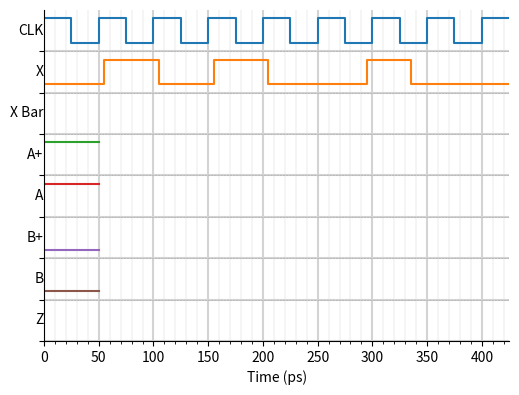

Write the Python code that produced this figure.
# Copyright (c) 2025 Kyle Lopin (Naresuan University) <kylel@nu.ac.th>

"""

"""

__author__ = "Kyle Vitautas Lopin"


import matplotlib.pyplot as plt
import numpy as np

def draw_timing_grid(t_end,
                     row_height=1.0,
                     n_rows=6,
                     column_length=5,
                     minor_ticks = None,
                     x_label=None):
    """
    Draw a blank timing-diagram grid suitable for adding signals later.

    Parameters
    ----------
    t_end : float
        Final time on the x-axis (use whatever units you like: ns, ps, cycles).
    filename : str or None, optional
        If given, save to this path (PDF/PNG/etc).
        If None, display the figure with plt.show().
    dt : float, optional
        Time resolution reserved for later signal sampling (default 5 ps = 5e-12).
        Not used yet, but kept in signature for future extension.
    row_height : float, optional
        Vertical spacing between signal rows.
    n_rows : int, optional
        Number of rows (tracks) to leave space for.
    grid_spacing : float, optional
        Spacing for major gridlines along x and y.
    """

    # Figure and axes
    fig, ax = plt.subplots(figsize=(5, (n_rows+1)*row_height))  # landscape letter

    # X/Y limits
    ax.set_xlim(0, t_end)
    # y_min = -row_height
    y_min = 0
    y_max = n_rows * row_height
    ax.set_ylim(y_min, y_max)
    print(y_min, y_max, (n_rows+1)*row_height)

    # Major grid (graph paper look)
    ax.set_xticks(np.arange(0, t_end, column_length), minor=False)
    ax.set_yticks(np.arange(0, y_max, row_height), minor=False)
    if minor_ticks:
        ax.set_xticks(np.arange(0, t_end, minor_ticks), minor=True)
        # Major grid = thick
        ax.grid(which='major', color='lightgray', linestyle='-', linewidth=1.5)

        # Minor grid = thin
        ax.grid(which='minor', color='lightgray', linestyle='-', linewidth=0.3)
    else:
        ax.grid(which='major', linestyle='-', linewidth=0.3, color='lightgrey')

    print("a: ", np.arange(0, y_max, row_height), y_max)


    # No labels / frame (clean worksheet look)
    # ax.set_xticklabels([])
    print("lll", ax.get_xticklabels())
    ax.set_xticks(np.arange(0, t_end, column_length*2))
    ax.set_yticklabels([])
    # ax.set_frame_on(False)

    # Optional: light row separators for where signals will go later
    for i in range(n_rows):
        y = i * row_height
        ax.hlines(y, 0, t_end, linestyle=':', linewidth=0.4, color='gray')
        print("y = ", y)

    if x_label is not None:
        ax.set_xlabel(x_label, fontsize=10)

    for spine in ('top', 'right'):
        ax.spines[spine].set_visible(False)

    plt.tight_layout()
    return fig, ax


def draw_signals(signals: dict, end_time=50,
                 row_height = 0.45, dt = 5, x_label="Time (ns)",
                 filename=None, start_signals ={}, **kwargs):
    print("bb", len(signals))
    fig, ax = draw_timing_grid(end_time, n_rows=len(signals),
                               row_height=row_height, column_length=dt,
                               x_label=x_label, **kwargs)

    num_signals = len(signals)
    amp = 0.6 * row_height  # height of logic 1 above base line

    for idx, (name, points) in enumerate(signals.items()):
        print(name, points)
        row_idx = num_signals - 1 - idx
        base_y = row_idx * row_height + 0.2 * row_height  # offset from actual 0

        # Label the signal on the left
        ax.text(-0.5, base_y + 0.5 * amp, name,
                ha='right', va='center')
        # print(points)
        # if not points:
        #     continue  # make blank for students
        #
        # pts = sorted(points, key=lambda p: p[0])  # incase out of order
        #
        # if pts and pts[0][0] > 0:  # assume values hold from 0 at start
        #     pts = [(0, pts[0][1])] + pts
        # print("pts", pts)

        # If no transitions but we have a start_signal: draw only that initial chunk
        if (not points) and (name in start_signals):
            t_stop, level = start_signals[name]  # (time, level)
            times = [0, t_stop]
            levels = [level, level]

            y = base_y + np.array(levels) * amp
            ax.plot(times, y, drawstyle='steps-post')
            continue  # don't extend to end_time

        # If no points and no start_signal: leave blank for students
        if not points:
            continue

        # Sort any transition points
        pts = sorted(points, key=lambda p: p[0])

        # Initial value logic
        start_val = start_signals.get(name, None)

        if not pts:
            # No transitions, but we have a starting value
            pts = [(0, start_val), (end_time, start_val)]
        else:
            # We have transitions; make sure we define value at t=0
            if pts[0][0] > 0:
                # Prefer explicit start_val if given, else assume first value
                if start_val is None:
                    start_val = pts[0][1]
                pts = [(0, start_val)] + pts
            elif start_val is not None:
                # If the first point is at t=0 but you want to override its value:
                t0, _v0 = pts[0]
                pts[0] = (t0, start_val)


        times = []
        levels = []

        # Build piecewise-constant segments
        last_t = pts[0][0]
        last_v = pts[0][1]

        for (t_i, v_i) in pts[1:]:
            # Hold last_v from last_t to t_i
            times.extend([last_t, t_i])
            levels.extend([last_v, last_v])
            last_t, last_v = t_i, v_i

        # Extend last value to end_time
        times.extend([last_t, end_time])
        levels.extend([last_v, last_v])

        # Map 0/1 to y coordinate
        levels = np.array(levels)
        y = base_y + levels * amp

        # Draw step waveform
        ax.plot(times, y, drawstyle='steps-post')

    for signal in start_signals:
        print(signal)  # how to fill in


    if filename:
        fig.savefig(filename, bbox_inches='tight')
    plt.show()


if __name__ == '__main__':
    # draw_timing_grid(n_rows=6, t_end=50, x_label="Time (ns)")
    # signals_1 = {"A": [(0, 1), (5, 0)],
    #              "B": [(0, 1), (5, 1)],
    #              "C": [(0, 1), (5, 1)],
    #              "D": [(0, 1), (5, 0)],
    #              "D'": [(0, 0), (15, 1)],
    #              "E": [],
    #              "F": []}
    # draw_signals(signals=signals_1, x_label="Time (ps)",
    #              end_time=60,
    #              filename="hazard_1_graph.pdf")
    clk, period = [(0, 1)], 50
    for i in range(8):
        print(i)
        end_t = period*(i+1)
        clk.append((period*i+period//2, 0))
        clk.append((end_t, 1))
    print("clk", clk)
    print(len(clk))
    signals = {"CLK": clk,
               "X": [(0, 0), (55, 1), (105, 0),
                     (155, 1), (205, 0), (295, 1), (335, 0)],
               "X Bar": [],
               "A+": [],
               "A": [],
               "B+": [],
               "B": [],
               "Z": []}
    start_signals = {"A": (50, 1), "A+": (50, 1),
                     "B": (50, 0), "B+": (50, 0)}
    draw_signals(signals, end_time=len(clk)*period//2,
                 dt=period//2, minor_ticks=10,
                 start_signals=start_signals,
                 x_label="Time (ps)",
                 filename="Seq_detect_101.svg")

